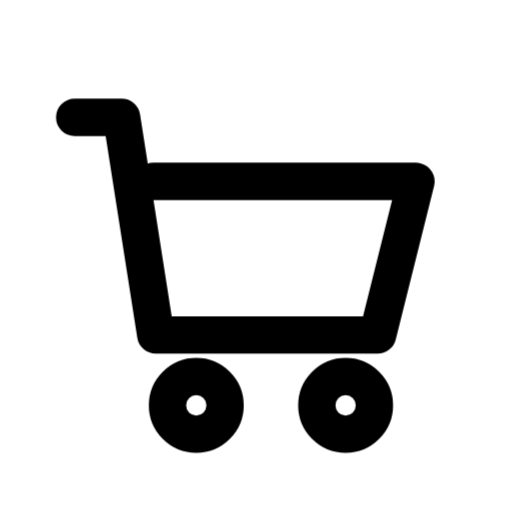
t = 0.00 s
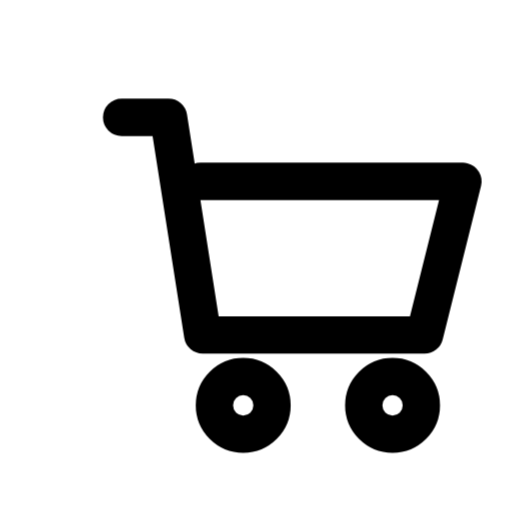
t = 0.11 s
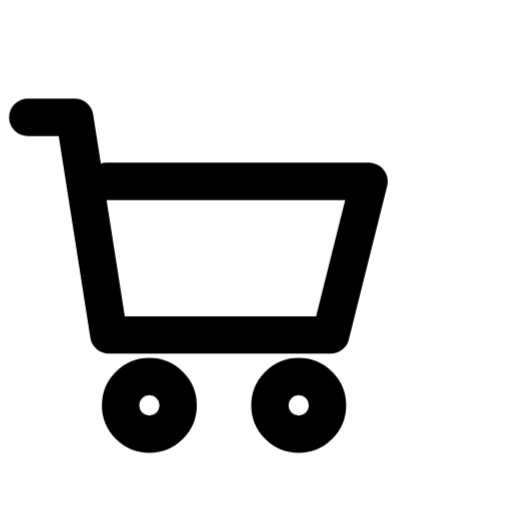
t = 0.25 s
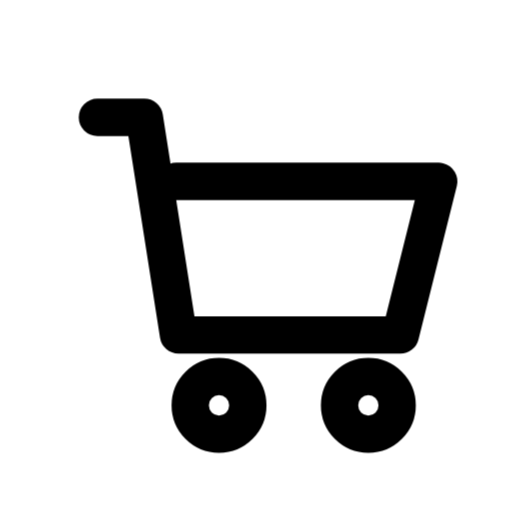
t = 0.35 s
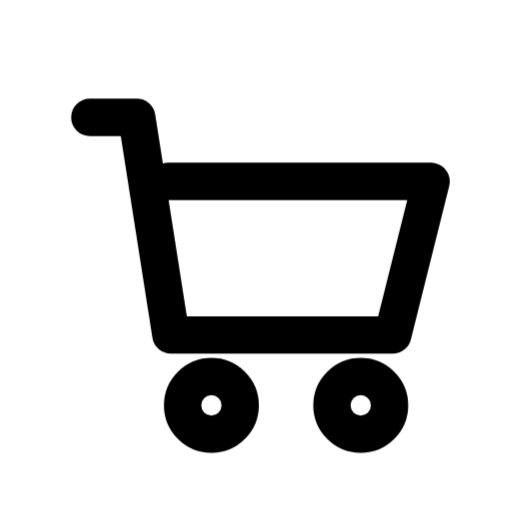
t = 0.46 s
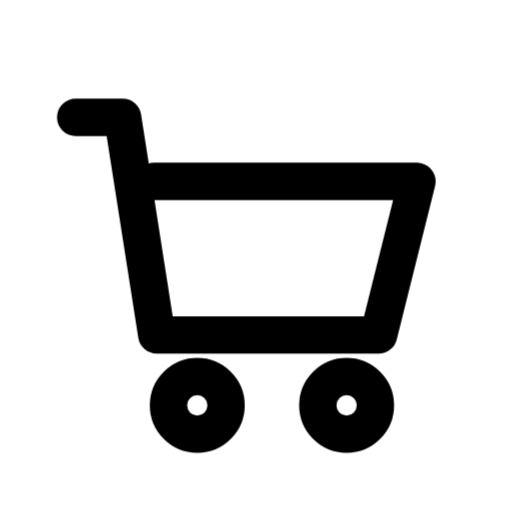
t = 0.62 s

The animated SVG that drew these frames (rendered in a browser with its animation timeline set to each time). Animation: 1 CSS @keyframes rule; one cycle of 0.70 s, repeats indefinitely.

<svg
  xmlns="http://www.w3.org/2000/svg"
  viewBox="0 0 24 24"
  fill="none"
  stroke="currentColor"
  stroke-width="1.75"
  stroke-linecap="round"
  stroke-linejoin="round"
  class="janus-i-cart"
  aria-hidden="true"
>
  <style>
      .janus-i-cart .m{transform-box:fill-box;transform-origin:center}
      @keyframes janus-cart{0%,100%{transform:translateX(0)}15%{transform:translateX(2.2px)}35%{transform:translateX(-2.2px)}55%{transform:translateX(1.2px)}}
      .janus-i-cart .m{animation:janus-cart .7s infinite}

  </style>
  <g class="m">
    <path d="M3.5 5.5h2.2l1.6 10.2h10.4l1.8-7.2H7.2" />
    <circle
      cx="9.2"
      cy="19"
      r="1.35"
    />
    <circle
      cx="16.2"
      cy="19"
      r="1.35"
    />
  </g>
</svg>
